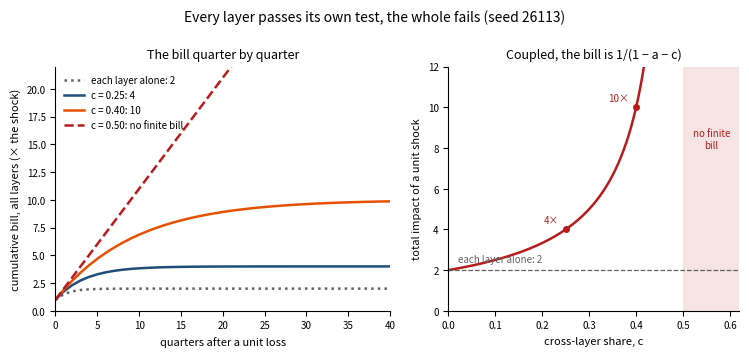
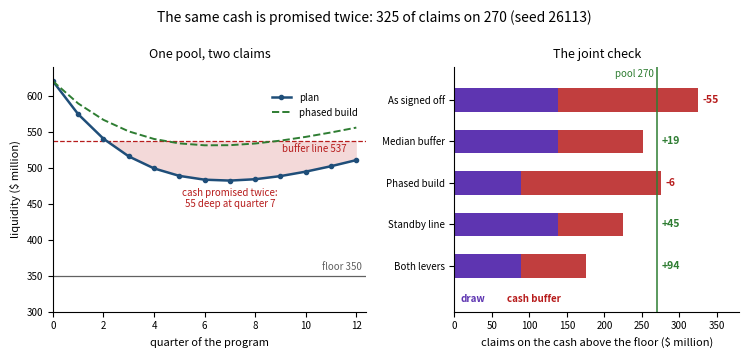
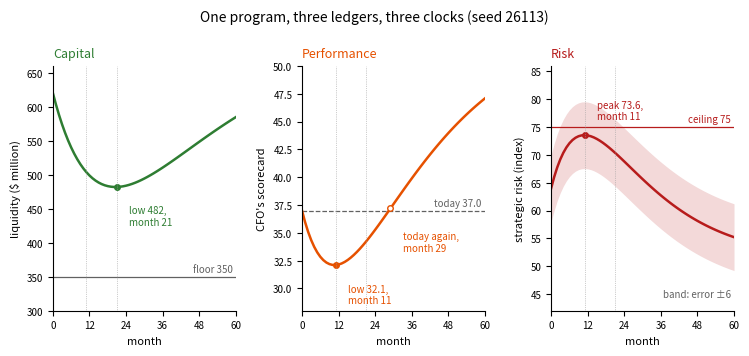
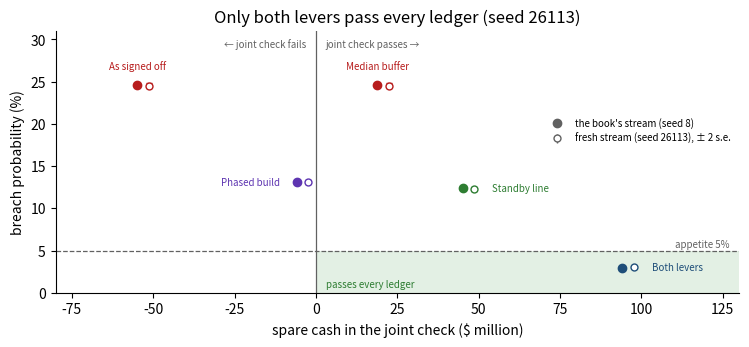

These figures' Python source, in order:
import numpy as np
import matplotlib.pyplot as plt
from scipy import stats
plt.rcParams.update({"figure.dpi": 110, "axes.spines.top": False, "axes.spines.right": False})
SEED = 26113          # the lab's seed: fresh draws only, labelled as such
BOOK_SEED = 8         # the book's stream for Worked Example 8.1's paths (Volume II, Online Appendix 1.B.4)

# The skeleton: Meridian's state architecture (Chapter 9, Worked Example 9.1; Tables 9.1 and 9.3)
COMPONENTS = ["MKT", "GOV", "MAT", "IND", "DIG", "ENG", "TRS"]
NAMES = {"MKT": "the market", "GOV": "governance", "MAT": "Advanced Materials", "IND": "Industrial Systems",
         "DIG": "Digital", "ENG": "engineering", "TRS": "treasury"}
ARROWS = [("MKT", "IND", "demand"), ("MKT", "DIG", "demand"), ("MKT", "MAT", "demand"),
          ("IND", "TRS", "cash"), ("DIG", "TRS", "cash"), ("MAT", "TRS", "cash"),
          ("TRS", "IND", "funding"), ("TRS", "DIG", "funding"),
          ("ENG", "IND", "capability"), ("IND", "ENG", "capability"),
          ("ENG", "DIG", "capability"), ("DIG", "ENG", "capability"),
          ("GOV", "TRS", "policy"), ("GOV", "DIG", "policy")]
CONSTRAINTS = {"covenant: net leverage at most 4.5x": ["TRS"], "liquidity floor of $350 million": ["TRS"],
               "plant capacity": ["IND"], "strategic-risk ceiling of 75": ["IND", "DIG", "MAT"],
               "capability of at least 55 for the digital build": ["ENG", "DIG"]}
# Table 5.2: one measurement contract per indicator
CONTRACTS = {"liquidity": "treasury systems, +/-1%", "net leverage": "audited accounts, +/-2%",
             "workforce capability": "skills survey, +/-5 points", "technology platform": "architecture audit, +/-4 points",
             "operational efficiency": "cost benchmarking, +/-3 points", "strategic risk": "risk committee, +/-6 points"}
FORMS = ["financial", "human", "intellectual", "technological", "organizational", "relational",
         "strategic", "governance", "innovation", "informational"]                      # Table 10.1
DIMENSIONS = ["financial", "operational", "strategic", "human", "technological", "innovation",
              "governance", "environmental", "resilience", "sustainability"]            # Table 11.2

CAPABILITY, CAPABILITY_FLOOR = 58.0, 55.0            # workforce capability today (Table 3.1); the build's floor

def reach(sources):
    # earliest quarter at which a change at the sources can reach each component (None: never)
    dist, frontier, k = {s: 0 for s in sources}, list(sources), 0
    while frontier:
        k, nxt = k + 1, []
        for u in frontier:
            for a, b, _ in ARROWS:
                if a == u and b not in dist:
                    dist[b] = k
                    nxt.append(b)
        frontier = nxt
    return {c: dist.get(c) for c in COMPONENTS}

# The digital program (Chapter 1's model, Online Appendix 1.B.4; Chapter 8's plan), $ million
LIQ0, FLOOR, PER_POINT, APPETITE = 620.0, 350.0, 6.2, 0.05
POOL = LIQ0 - FLOOR                                          # cash above the floor

def relax(x0, target, k, t):
    return target + (x0 - target) * np.exp(-k * t)

def trough(depth, tau, t):
    return depth * (t / tau) * np.exp(1 - t / tau)

def digital(t, depth=28.0):
    # the four moving readings: liquidity index, technology platform, efficiency, strategic risk (t in years)
    return {"L": relax(100.0, 112.0, 0.35, t) - trough(depth, 2.0, t), "T": relax(41.0, 78.0, 0.55, t),
            "E": relax(71.0, 77.0, 0.50, t) - trough(9.0, 1.5, t), "R": relax(64.0, 51.0, 0.40, t) + trough(14.0, 1.2, t)}

def score(r):
    return (r["L"] + r["T"] + r["E"] - r["R"]) / 4             # the CFO's scorecard (Worked Example 1.1; Chapter 11)

def plan(depth=28.0):
    return PER_POINT * digital(np.arange(13) / 4, depth)["L"]   # Chapter 8's plan, quarters 0-12

# The uncertainty (Chapter 8, Worked Example 8.1; Chapter 12's closures) and the levers
A_E, SD_W = 0.6, 50.0                                      # execution deviation: share carried, surprise sd
LAM, J_MEAN, J_SD = 0.10, 120.0, 50.0                      # closures a year; size mean and sd
SHAPE, SCALE = (J_MEAN / J_SD) ** 2, J_SD ** 2 / J_MEAN    # gamma sizes with that mean and sd
LINE, DEPTH, DEPTH_PHASED = 100.0, 28.0, 20.0              # the standby line per closure; the draw's depth

def simulate(line=0.0, depth=DEPTH, n=100_000, seed=BOOK_SEED):
    # Liquidity paths [n, 13] in the book engine's order (we_8.py): each quarter the n surprises, the n closure
    # counts, then the sizes of that quarter's closures in path order; seed 8 gives the book's paths exactly.
    rng = np.random.default_rng(seed)
    pl, E, J = plan(depth), np.zeros(n), np.zeros(n)
    L = np.empty((n, 13)); L[:, 0] = pl[0]
    for k in range(12):
        w = SD_W * rng.standard_normal(n)
        cnt = rng.poisson(LAM / 4, n)
        sizes = rng.gamma(SHAPE, SCALE, cnt.sum())
        lost = np.bincount(np.repeat(np.arange(n), cnt), np.maximum(sizes - line, 0.0), minlength=n)
        E, J = A_E * E + w, J - lost
        L[:, k + 1] = pl[k + 1] + E + J
    return L

print(f"skeleton: {len(COMPONENTS)} components, {len(ARROWS)} arrows, {len(CONSTRAINTS)} constraints")
print(f"liquidity today ${LIQ0:.0f} million, floor ${FLOOR:.0f} million: ${POOL:.0f} million above it")
print(f"closure sizes: gamma, shape {SHAPE:.2f} and scale {SCALE:.2f} (mean {SHAPE * SCALE:.0f}, sd {np.sqrt(SHAPE) * SCALE:.0f})")
print(f"the CFO's scorecard today: ({100:.0f} + {41:.0f} + {71:.0f} - {64:.0f})/4 = {score(digital(0.0)):.1f}")

DRAW = LIQ0 - plan().min()                                     # the program's deepest draw (quarter 7)
BUFFER = stats.gamma.ppf(0.90, SHAPE, scale=SCALE)             # the 90th-percentile closure (Chapter 12)
LAYERS = {
    "transformation": {"refs": {"digital build: write set": ["DIG", "ENG"], "program draw D": ["DIG"]},
                       "claims": {"program draw D": DRAW}},
    "capital": {"refs": {"liquidity": ["TRS"], "net leverage": ["TRS"], "workforce capability": ["ENG"],
                         "cash above the floor A": ["TRS"]},
                "reads": {k: CONTRACTS[k] for k in ("liquidity", "net leverage", "workforce capability")},
                "stocks": {"cash above the floor A": POOL}, "forms": FORMS},
    "performance": {"refs": {"P_F": ["TRS"], "P_O": ["IND", "MAT"], "P_S": ["IND", "DIG", "MAT"], "P_T": ["DIG"],
                             "P_I": ["DIG", "ENG"], "P_R": ["TRS"]},                       # Table 11.4
                    "reads": {k: CONTRACTS[k] for k in ("liquidity", "technology platform", "operational efficiency",
                                                        "strategic risk")},             # the CFO's scorecard
                    "dimensions": DIMENSIONS},
    "risk": {"refs": {"R_F": ["TRS"], "R_O": ["IND", "MAT"], "R_S": ["MKT", "GOV"], "R_T": ["DIG", "ENG"],
                      "R_G": ["GOV"], "R_L": ["GOV", "TRS"], "R_E": ["IND", "MAT"],          # Table 12.2
                      "strategic-risk ceiling": ["IND", "DIG", "MAT"], "closure buffer B": ["TRS"]},
             "reads": {k: CONTRACTS[k] for k in ("liquidity", "strategic risk")},
             "buffers": {"closure buffer B": ("cash above the floor A", BUFFER)}},
}

def compatibility(U):
    # (C1)-(C5) on the layers attached so far (Definition 13.4)
    L = U["layers"].values()
    c1 = all(c in U["components"] for d in L for refs in d["refs"].values() for c in refs)
    contracts = {}
    for d in L:
        for ind, con in d.get("reads", {}).items():
            contracts.setdefault(ind, set()).add(con)
    c2 = all(len(v) == 1 for v in contracts.values())
    stocks = {s for d in L for s in d.get("stocks", {})}
    buffers = [b for d in L for b in d.get("buffers", {}).values()]
    c3 = all(fund in stocks for fund, _ in buffers)
    claims = sum(v for d in L for v in d.get("claims", {}).values()) + sum(b for fund, b in buffers if fund in stocks)
    c4 = claims <= POOL                # Table 13.3: for Meridian, (C4) is the joint check of the claims on treasury cash
    has_build = any("digital build: write set" in d["refs"] for d in L)
    c5 = (c4 and CAPABILITY >= CAPABILITY_FLOOR) if has_build else None    # the build's domain against the joint region
    return {"C1": c1, "C2": c2, "C3": c3, "C4": c4, "C5": c5, "claims": claims}

def assemble(order):
    U = {"components": tuple(COMPONENTS), "arrows": tuple(ARROWS), "layers": {}}
    print("attach in the order " + ", ".join(order) + ":")
    for name in order:
        U["layers"][name] = LAYERS[name]                       # integration adjoins a declaration (Definition 13.3)
        c = compatibility(U)
        flags = "  ".join(f"{k} {'pass' if c[k] else 'FAIL'}" for k in ("C1", "C2", "C3", "C4"))
        c5 = "no operator attached yet" if c["C5"] is None else f"the build's domain {'nonempty' if c['C5'] else 'empty'}"
        print(f"  + {name:15s} {flags}   claims on treasury cash {c['claims']:6.1f} of {POOL:.0f}   C5: {c5}")
    return U, c

U1, last1 = assemble(["transformation", "capital", "performance", "risk"])
U2, last2 = assemble(["capital", "risk", "performance", "transformation"])
print("the two orders give the same unified architecture:", U1 == U2, "  and the same checks:", last1 == last2)
print("each layer returned unchanged on restriction:", all(U1["layers"][k] is LAYERS[k] for k in LAYERS))
print(f"(C4) fails by {last1['claims'] - POOL:.1f}: the joint check of Worked Example 13.1 (Panel 5)")

shared = {}
for name, d in LAYERS.items():
    for ind, con in d.get("reads", {}).items():
        shared.setdefault(ind, []).append(name)
for ind, who in shared.items():
    if len(who) > 1:
        print(f"(C2) {ind} is read by {', '.join(who)}: one contract, {CONTRACTS[ind]}")

R = np.array([[1 if (a, b) in {(x, y) for x, y, _ in ARROWS} else 0 for b in COMPONENTS] for a in COMPONENTS])
closure = np.linalg.matrix_power(R + np.eye(7, dtype=int), 6) > 0             # who reaches whom
core = [c for i, c in enumerate(COMPONENTS) if any(closure[i, j] and closure[j, i] for j in range(7) if j != i)]
RENT = 0.025 * 58 * 4.0 * 4                                                     # Chapter 10: delta x 58 at $4m a point
print("\nTable 13.1, Meridian's instance:")
print(f"  state           {len(COMPONENTS)} components; a feedback core of {len(core)}: {', '.join(core)}")
print(f"  transformation  the digital build writes to Digital and engineering; deepest draw ${DRAW:.1f} million")
print(f"  capital         {len(FORMS)} forms; a capability rent of 0.025 x 58 = 1.45 points a quarter at $4 million: ${RENT:.1f} million a year")
print(f"  performance     {len(DIMENSIONS)} dimensions; the CFO's scorecard reads liquidity, technology, efficiency and strategic risk")
print(f"  risk            ${POOL:.0f} million of armor above the floor; the closure buffer, ${BUFFER:.1f} million, is treasury cash")

def var_es(values, probs, alpha=0.95):
    # value at risk and expected shortfall of a discrete loss law (Chapter 12)
    o = np.argsort(values); v, p = np.asarray(values, float)[o], np.asarray(probs, float)[o]
    q = v[np.searchsorted(np.cumsum(p), alpha - 1e-15)]
    return q, (p[v > q] @ v[v > q] + q * (p[v <= q].sum() - alpha)) / (1 - alpha)
one, pair = var_es([0, 100], [0.96, 0.04]), var_es([0, 100, 200], [0.96 ** 2, 2 * 0.04 * 0.96, 0.04 ** 2])
print("\nnon-redundancy (Theorem 13.1(iv)): two loans that each lose 100 with probability 0.04, consolidated")
print(f"  risk layer declaring VaR at 95%: {one[0]:.0f} + {one[0]:.0f} apart, {pair[0]:.0f} together -> consolidating raises measured risk")
print(f"  risk layer declaring ES at 95%:  {one[1]:.0f} + {one[1]:.0f} apart, {pair[1]:.1f} together -> it lowers it")

LAYERS3 = ["capital", "performance", "risk"]

def cycle_matrix(c, a=0.5):
    # capital -> performance -> risk -> capital; rows receive, columns send (Online Appendix 13.B.1)
    return np.array([[a, 0.0, c], [c, a, 0.0], [0.0, c, a]])

def rho(M):
    return float(max(abs(np.linalg.eigvals(M))))

def total_impact(M, seed=0):
    # sum over layers and periods of a unit loss seeded in one layer, exact transmission: 1'(I - M)^-1 e
    if rho(M) >= 1 - 1e-12:
        return np.inf                                  # no finite bill
    return float(np.linalg.solve(np.eye(len(M)) - M, np.eye(len(M))[:, seed]).sum())

def spectral_report(M, label):
    w, V = np.linalg.eig(M); v = np.abs(V[:, np.argmax(w.real)].real)
    w2, U = np.linalg.eig(M.T); u = np.abs(U[:, np.argmax(w2.real)].real)
    r = rho(M); share = np.outer(u, v) * M / (u @ v)          # share[i, j] * r: block (i, j)'s part of rho(M)
    diag, cross = float(np.trace(share)), float(share.sum() - np.trace(share))
    radii = ", ".join(f"{M[i, i]:.2f}" for i in range(len(M)))
    bill = total_impact(M)
    print(f"{label:34s} layer radii {radii}   rho(M) {r:.2f} = diagonal blocks {diag:.2f} + cross-layer blocks {cross:.2f}"
          f"   total impact {'%.1f' % bill if np.isfinite(bill) else 'unbounded'}")
    return r, diag, cross

print("each layer alone: radius 0.5, total impact 1/(1 - 0.5) =", 1 / (1 - 0.5))
GRID = (0.0, 0.25, 0.40, 0.45, 0.50)
REPORT = {c: spectral_report(cycle_matrix(c), f"Figure 13.2, c = {c:.2f}") for c in GRID}
BILL = {c: total_impact(cycle_matrix(c)) for c in GRID}
spectral_report(cycle_matrix(1.0, a=0.05), "every layer at 0.05, c = 1")
print("column sums at c = 0.25:", cycle_matrix(0.25).sum(axis=0), "-> rho(M) = a + c exactly (Online Appendix 13.B.1)")

Q = 40
fig, (ax, bx) = plt.subplots(1, 2, figsize=(7.6, 3.6), gridspec_kw={"width_ratios": [1.15, 1]})
for c, col, ls in ((0.0, "#616161", ":"), (0.25, "#1F4E79", "-"), (0.40, "#E65100", "-"), (0.50, "#B71C1C", "--")):
    M, loss, cum = cycle_matrix(c), np.array([1.0, 0.0, 0.0]), [1.0]
    for _ in range(Q):
        loss = M @ loss; cum.append(cum[-1] + loss.sum())
    lab = "each layer alone: 2" if c == 0 else (f"c = {c:.2f}: " + ("no finite bill" if c >= 0.5 else f"{BILL[c]:.0f}"))
    ax.plot(range(Q + 1), cum, color=col, lw=1.8, ls=ls, label=lab)
ax.set(xlabel="quarters after a unit loss", ylabel="cumulative bill, all layers (× the shock)", xlim=(0, Q), ylim=(0, 22),
       title="The bill quarter by quarter")
ax.legend(frameon=False, fontsize=7, loc="upper left")
cs = np.linspace(0, 0.4985, 400)
bx.axvspan(0.5, 0.62, color="#F6E3E3", lw=0)
bx.plot(cs, [1 / (1 - 0.5 - c) for c in cs], color="#B71C1C", lw=1.8)
bx.axhline(2, color="#616161", lw=0.9, ls="--")
bx.text(0.02, 2.4, "each layer alone: 2", fontsize=7, color="#616161")
for c in (0.25, 0.40):
    bx.plot([c], [BILL[c]], "o", color="#B71C1C", ms=4)
    bx.text(c - 0.015, BILL[c] + 0.3, f"{BILL[c]:.0f}×", fontsize=7, color="#B71C1C", ha="right")
bx.text(0.56, 8, "no finite\nbill", fontsize=7, color="#B71C1C", ha="center")
bx.set(xlabel="cross-layer share, c", ylabel="total impact of a unit shock", xlim=(0, 0.62), ylim=(0, 12),
       title="Coupled, the bill is 1/(1 − a − c)")
for z in (ax, bx):
    z.tick_params(labelsize=7); z.xaxis.label.set_size(8); z.yaxis.label.set_size(8); z.title.set_size(9)
fig.suptitle("Every layer passes its own test, the whole fails (seed 26113)", fontsize=10)
plt.tight_layout(); plt.show()

WRITE = ["DIG", "ENG"]                                     # the digital program's write set
PROGRAM, SHOCK = reach(WRITE), reach(["MKT"])
fmt = lambda d: "never" if d is None else str(d)
print("first quarter in which a change can reach each component")
print(f"  {'component':26s} {'digital program':>16s} {'demand shock':>13s}")
for c in COMPONENTS:
    print(f"  {NAMES[c] + ' (' + c + ')':26s} {fmt(PROGRAM[c]):>16s} {fmt(SHOCK[c]):>13s}")
for name, dist in (("digital program", PROGRAM), ("demand shock", SHOCK)):
    waves = {}
    for c, d in dist.items():
        waves.setdefault(d, []).append(c)
    print(f"the {name}'s wavefront: " + "; ".join(f"quarter {d}: {', '.join(waves[d])}" for d in sorted(k for k in waves if k is not None))
          + (f"; never: {', '.join(waves[None])}" if None in waves else ""))

READOUTS = [("capital", "liquidity (financial capital)", ["TRS"]), ("capital", "net leverage (financial capital)", ["TRS"]),
            ("capital", "workforce capability (human capital)", ["ENG"]),
            ("performance", "P_F financial", ["TRS"]), ("performance", "P_O operational", ["IND", "MAT"]),
            ("performance", "P_S strategic", ["IND", "DIG", "MAT"]), ("performance", "P_T technological", ["DIG"]),
            ("performance", "P_I innovation", ["DIG", "ENG"]), ("performance", "P_R resilience", ["TRS"]),
            ("risk", "R_F financial: floor, covenant", ["TRS"]), ("risk", "R_O operational", ["IND", "MAT"]),
            ("risk", "R_S strategic", ["MKT", "GOV"]), ("risk", "R_T technological", ["DIG", "ENG"]),
            ("risk", "R_G governance", ["GOV"]), ("risk", "R_L legal and regulatory", ["GOV", "TRS"]),
            ("risk", "R_E environmental", ["IND", "MAT"]), ("risk", "strategic-risk ceiling", ["IND", "DIG", "MAT"])]

def clock(support, dist):
    hit = [dist[c] for c in support if dist[c] is not None]
    return min(hit) if hit else None

print("\nthe ledger clocks: first quarter in which each readout can respond")
print(f"  {'ledger':12s} {'readout':36s} {'support':14s} {'program':>8s} {'shock':>6s}")
CLOCKS = []
for ledger, name, support in READOUTS:
    p, s = clock(support, PROGRAM), clock(support, SHOCK)
    CLOCKS.append((ledger, name, support, p, s))
    print(f"  {ledger:12s} {name:36s} {'+'.join(support):14s} {fmt(p):>8s} {fmt(s):>6s}")
never = [c for c in COMPONENTS if PROGRAM[c] is None]
print(f"\nthe program never reaches {', '.join(NAMES[c] for c in never)}: {len(never)} of {len(COMPONENTS)} components;")
print(f"Industrial Systems is {reach(['DIG'])['IND']} quarters from Digital alone (Table 11.4's floor for P_T -> P_O), "
      f"{PROGRAM['IND']} from the program, which also writes to engineering")
for seed, j in (("the digital program", 3), ("the demand shock", 4)):
    first = {lg: min(r[j] for r in CLOCKS if r[0] == lg and r[j] is not None) for lg in ("capital", "performance", "risk")}
    print(f"first quarter in which each ledger can respond to {seed}: " + ", ".join(f"{lg} {q}" for lg, q in first.items()))
print("every ledger with a readout on the write set responds at once (Proposition 13.2); each readout on its own clock")

PLAN, PHASED = plan(DEPTH), plan(DEPTH_PHASED)
K7 = int(PLAN.argmin())
MEDIAN = stats.gamma.ppf(0.50, SHAPE, scale=SCALE)
print("quarter      " + "".join(f"{k:6d}" for k in range(13)))
print("plan         " + "".join(f"{v:6.0f}" for v in PLAN))
print("phased build " + "".join(f"{v:6.0f}" for v in PHASED))
print(f"\nthe program's deepest draw: {LIQ0:.0f} - {PLAN.min():.1f} = {DRAW:.1f} at quarter {K7}")
print(f"closures (gamma, mean 120, sd 50): median {MEDIAN:.1f}, 90th percentile {BUFFER:.1f}")
print(f"funding sign-off   (CFO and transformation office): draw   {DRAW:6.1f} <= {POOL:.0f}: {DRAW <= POOL}, {POOL - DRAW:.1f} to spare")
print(f"buffer sign-off    (CFO and CRO):                   buffer {BUFFER:6.1f} <= {POOL:.0f}: {BUFFER <= POOL}, {POOL - BUFFER:.1f} to spare")
print(f"schedule sign-off  (transformation office and CRO): the unphased plan, because the buffer is held: no constraint between the two alone")

NODES = {"D": ("transformation", "DIG", DRAW), "B": ("risk", "TRS", BUFFER), "A": ("capital", "TRS", POOL)}
SCOPE = ["D", "B", "A"]                                         # the one constraint D + B <= A
EDGES = {(SCOPE[i], SCOPE[j]) for i in range(3) for j in range(i + 1, 3)}
print(f"constraint graph: nodes {SCOPE}, edges {sorted(EDGES)}; independent cycles {len(EDGES) - len(SCOPE) + 1}: a triangle")
D, B, A = DRAW, BUFFER, POOL
print("bilateral sign-offs, each a projection of D + B <= A:")
print(f"  funding  (D, A): {D:.1f} <= {A:.0f}   {'pass' if D <= A else 'fail'}")
print(f"  buffer   (B, A): {B:.1f} <= {A:.0f}   {'pass' if B <= A else 'fail'}")
print(f"  schedule (D, B): no constraint on the pair alone   pass")
JOINT = A - (D + B)
print(f"joint check: {D:.1f} + {B:.1f} = {D + B:.1f} against {A:.0f}: {'feasible' if JOINT >= 0 else 'infeasible'} by {abs(JOINT):.1f}")

BUFFER_LINE = FLOOR + BUFFER
inside = [k for k in range(13) if PLAN[k] < BUFFER_LINE]
inside_ph = [k for k in range(13) if PHASED[k] < BUFFER_LINE]
print(f"\nbuffer line: {FLOOR:.0f} + {BUFFER:.1f} = {BUFFER_LINE:.1f}")
print(f"the plan runs inside it in quarters {inside[0]}-{inside[-1]} ({len(inside)} quarters), deepest "
      f"{BUFFER_LINE - PLAN.min():.1f} at quarter {K7}")
print(f"the phased build runs inside it in quarters {inside_ph[0]}-{inside_ph[-1]}, by at most {BUFFER_LINE - PHASED.min():.1f}")

ancestors = lambda v: [c for c in COMPONENTS if reach([c])[v] is not None]
for v, books in (("TRS", "treasury's books"), ("MAT", "Materials' books")):
    anc = ancestors(v)
    cleared = [c for c in COMPONENTS if c not in anc]
    print(f"a tripwire on {books}: suspects {', '.join(anc)}; cleared: {', '.join(cleared) if cleared else 'none'}")

ROWS = [("As signed off", DRAW, BUFFER), ("Buffer at the median closure", DRAW, MEDIAN),
        ("Phased build", LIQ0 - PHASED.min(), BUFFER), ("Standby line", DRAW, max(BUFFER - LINE, 0.0)),
        ("Both levers", LIQ0 - PHASED.min(), max(BUFFER - LINE, 0.0))]
fig, (ax, bx) = plt.subplots(1, 2, figsize=(7.6, 3.6), gridspec_kw={"width_ratios": [1.1, 1]})
q = np.arange(13)
ax.fill_between(q, PLAN, BUFFER_LINE, where=PLAN < BUFFER_LINE, interpolate=True, color="#F3D9D9", lw=0)
ax.axhline(FLOOR, color="#616161", lw=0.9)
ax.axhline(BUFFER_LINE, color="#B71C1C", lw=0.9, ls="--")
ax.plot(q, PLAN, color="#1F4E79", lw=1.8, marker="o", ms=3, label="plan")
ax.plot(q, PHASED, color="#2E7D32", lw=1.4, ls="--", label="phased build")
ax.text(12.2, FLOOR + 5, "floor 350", fontsize=7, color="#616161", ha="right", va="bottom")
ax.text(11.6, BUFFER_LINE - 4, f"buffer line {BUFFER_LINE:.0f}", fontsize=7, color="#B71C1C", ha="right", va="top")
ax.text(7, 445, f"cash promised twice:\n{BUFFER_LINE - PLAN.min():.0f} deep at quarter {K7}", fontsize=7, color="#B71C1C", ha="center")
ax.set(xlabel="quarter of the program", ylabel="liquidity ($ million)", xlim=(0, 12.4), ylim=(300, 640), xticks=range(0, 13, 2),
       title="One pool, two claims")
ax.legend(frameon=False, fontsize=7, loc="upper right", bbox_to_anchor=(1.0, 0.93))
y = np.arange(len(ROWS))[::-1]
for yy, (name, d, b) in zip(y, ROWS):
    bx.barh(yy, d, height=0.56, color="#5E35B1", lw=0)
    bx.barh(yy, b, left=d, height=0.56, color="#B71C1C", alpha=0.85, lw=0)
    spare = POOL - d - b
    bx.text(max(d + b, POOL) + 6, yy, f"{spare:+.0f}", fontsize=7.5, va="center", fontweight="bold",
            color="#B71C1C" if spare < 0 else "#2E7D32")
bx.axvline(POOL, color="#2E7D32", lw=1.1)
bx.text(POOL - 4, len(ROWS) - 0.45, "pool 270", fontsize=7, color="#2E7D32", ha="right")
bx.text(8, -0.8, "draw", fontsize=7, color="#5E35B1", fontweight="bold", va="center")
bx.text(70, -0.8, "cash buffer", fontsize=7, color="#B71C1C", fontweight="bold", va="center")
bx.set_yticks(y); bx.set_yticklabels(["As signed off", "Median buffer", "Phased build", "Standby line", "Both levers"])
bx.set(xlabel="claims on the cash above the floor ($ million)", xlim=(0, 380), ylim=(-1.1, len(ROWS) - 0.2), title="The joint check")
for z in (ax, bx):
    z.tick_params(labelsize=7); z.xaxis.label.set_size(8); z.yaxis.label.set_size(8); z.title.set_size(9)
fig.suptitle("The same cash is promised twice: 325 of claims on 270 (seed 26113)", fontsize=10)
plt.tight_layout(); plt.show()

print(f"Table 13.6 ($ million)        {'draw':>6s} {'cash buffer':>12s} {'total claims':>13s} {'spare cash':>11s}")
for name, d, b in ROWS:
    print(f"  {name:28s} {d:6.1f} {b:12.1f} {d + b:13.1f} {POOL - d - b:+11.1f}   {'passes' if d + b <= POOL else 'fails'}")
TABLE = {name: (d, b, d + b, POOL - d - b) for name, d, b in ROWS}
print(f"the phased build's deepest draw: {LIQ0:.0f} - {PHASED.min():.1f} = {LIQ0 - PHASED.min():.1f} (quarter {int(PHASED.argmin())})")
print(f"the standby line covers {LINE:.0f} of a closure: cash buffer {BUFFER:.1f} - {LINE:.0f} = {BUFFER - LINE:.1f}; "
      f"cash and line together still cover the 90th percentile")

rng = np.random.default_rng(SEED)                       # fresh draws, the lab's seed
sizes = rng.gamma(SHAPE, SCALE, 1_000_000)
print(f"\none million fresh closures (seed {SEED}): median {np.median(sizes):.1f} (exact {MEDIAN:.1f}), "
      f"90th percentile {np.percentile(sizes, 90):.1f} (exact {BUFFER:.1f})")
print(f"  share exceeding the median buffer {100 * (sizes > MEDIAN).mean():.1f}%: half of all closures; exceeding the "
      f"90th-percentile cover {100 * (sizes > BUFFER).mean():.1f}%")

MONTHS = np.arange(61)
LED = digital(MONTHS / 12)
LIQ_M, SCORE_M, RISK_M = PER_POINT * LED["L"], score(LED), LED["R"]
TODAY = SCORE_M[0]
i_liq, i_sc, i_rk = int(LIQ_M.argmin()), int(SCORE_M.argmin()), int(RISK_M.argmax())
i_back = next(m for m in range(i_sc, 61) if SCORE_M[m] >= TODAY)
print(f"capital:     liquidity low ${LIQ_M[i_liq]:.1f} million in month {i_liq}")
print(f"performance: the scorecard falls from {TODAY:.1f} to {SCORE_M[i_sc]:.2f} in month {i_sc} and regains today's level "
      f"in month {i_back} ({SCORE_M[i_back]:.2f}; {SCORE_M[i_back - 1]:.2f} in month {i_back - 1})")
print(f"risk:        strategic risk peaks at {RISK_M[i_rk]:.2f} in month {i_rk}, {75 - RISK_M[i_rk]:.1f} under the ceiling of 75 "
      f"(measured +/-6)")
m = 11
print(f"\nthe three reviews at month {m}, each in its own ledger:")
print(f"  performance: scorecard {SCORE_M[m]:.1f} against today's {TODAY:.1f} -> a failing program")
print(f"  capital:     liquidity ${LIQ_M[m]:.0f} million, falling ({LIQ_M[m] - LIQ_M[m - 1]:+.1f} a month), "
      f"${LIQ_M[m] - FLOOR:.0f} million above the floor -> an ample cushion")
print(f"  risk:        strategic risk {RISK_M[m]:.1f}, the ceiling {75 - RISK_M[m]:.1f} points away -> inside the +/-6 error")

fig, axes = plt.subplots(1, 3, figsize=(7.6, 3.6))
specs = [(LIQ_M, "Capital", "#2E7D32", "liquidity ($ million)", FLOOR, "floor 350", (300, 660), i_liq, "low"),
         (SCORE_M, "Performance", "#E65100", "CFO's scorecard", TODAY, "today 37.0", (28, 50), i_sc, "low"),
         (RISK_M, "Risk", "#B71C1C", "strategic risk (index)", 75.0, "ceiling 75", (42, 86), i_rk, "peak")]
for ax, (y, name, col, ylab, ref, reflab, ylim, i, word) in zip(axes, specs):
    if name == "Risk":
        ax.fill_between(MONTHS, y - 6, y + 6, color="#F3D9D9", lw=0)
    ax.axhline(ref, color="#616161" if name != "Risk" else "#B71C1C", lw=0.9, ls="--" if name == "Performance" else "-")
    ax.plot(MONTHS, y, color=col, lw=1.8)
    ax.plot([i], [y[i]], "o", color=col, ms=4)
    val = f"{y[i]:.0f}" if name == "Capital" else f"{y[i]:.1f}"
    ax.annotate(f"{word} {val},\nmonth {i}", (i, y[i]), xytext=(i + 4, y[i] + (-0.12 if word == "low" else 0.10) * (ylim[1] - ylim[0])),
                fontsize=7, color=col, va="center")
    ax.text(59, ref + 0.012 * (ylim[1] - ylim[0]), reflab, fontsize=7, color="#616161" if name != "Risk" else "#B71C1C",
            ha="right", va="bottom")
    if name == "Risk":
        ax.text(59, 44, "band: error ±6", fontsize=7, color="#616161", ha="right", va="bottom")
    for mm in (11, 21):
        ax.axvline(mm, color="#9E9E9E", lw=0.5, ls=":")
    ax.set(xlim=(0, 60), ylim=ylim, xticks=range(0, 61, 12), xlabel="month")
    ax.set_ylabel(ylab, fontsize=8); ax.set_title(name, fontsize=9, color=col, loc="left")
    ax.tick_params(labelsize=7); ax.xaxis.label.set_size(8)
axes[1].plot([i_back], [SCORE_M[i_back]], "o", color="#E65100", mfc="white", ms=4)
axes[1].annotate(f"today again,\nmonth {i_back}", (i_back, SCORE_M[i_back]), xytext=(i_back + 4, SCORE_M[i_back] - 3),
                 fontsize=7, color="#E65100", va="center")
fig.suptitle("One program, three ledgers, three clocks (seed 26113)", fontsize=10)
plt.tight_layout(); plt.show()

CONFIGS = {"As signed off": {}, "Buffer at the median closure": {}, "Phased build": {"depth": DEPTH_PHASED},
           "Standby line": {"line": LINE}, "Both levers": {"line": LINE, "depth": DEPTH_PHASED}}
LEDGER = {"As signed off": "-", "Buffer at the median closure": "risk", "Phased build": "transformation",
          "Standby line": "capital", "Both levers": "transformation + capital"}     # Step 4: where each repair lives

def odds(L):
    lows = L[:, 1:].min(axis=1)
    p = float((lows < FLOOR).mean())
    return p, np.sqrt(p * (1 - p) / len(lows)), lows

BOOK, FRESH, _runs = {}, {}, {}
for name, kw in CONFIGS.items():                         # a buffer declaration does not change the cash: same paths
    key = tuple(sorted(kw.items()))
    if key not in _runs:
        _runs[key] = (odds(simulate(**kw)), odds(simulate(seed=SEED, **kw)))   # the book's paths (seed 8); a fresh stream
    BOOK[name], FRESH[name] = _runs[key]
LOWS = BOOK["As signed off"][2]
print(f"{'declaration':30s} {'ledger of the repair':24s} {'joint check':>12s} {'breach (seed 8)':>16s} {'risk ledger':>12s} {'every ledger':>13s}")
VERDICT = {}
for name in CONFIGS:
    spare, (p, se, _) = TABLE[name][3], BOOK[name]
    joint_ok, risk_ok = spare >= 0, p <= APPETITE
    VERDICT[name] = joint_ok and risk_ok
    print(f"{name:30s} {LEDGER[name]:24s} {spare:+7.1f} {'pass' if joint_ok else 'fail':>4s} {100 * p:9.1f}% ± {100 * se:.2f}"
          f" {'pass' if risk_ok else 'fail':>9s} {'yes' if VERDICT[name] else 'no':>13s}")
separated = ["Buffer at the median closure", "Phased build", "Standby line"]
print(f"\nseparated choices (one ledger's repair each): {len(separated)}; passing every ledger: {sum(VERDICT[s] for s in separated)}")
print(f"unified choices (the repairs and their combination): passing every ledger: {sum(VERDICT.values())}, "
      f"{', '.join(n for n in CONFIGS if VERDICT[n])}")
print(f"\nthe flaw of averages (Theorem 13.4(iv)): planned low ${PLAN.min():.1f} million; average of the simulated lows "
      f"${LOWS.mean():.1f} million (seed 8), {PLAN.min() - LOWS.mean():.0f} below the plan")
print("\nfresh stream (seed 26113), 100,000 paths each: the same verdicts")
for name in CONFIGS:
    (pb, sb, _), (pf, sf, _) = BOOK[name], FRESH[name]
    print(f"  {name:30s} {100 * pf:5.1f}% ± {100 * sf:.2f}  ({(pf - pb) / sb:+.1f} standard errors from the book's {100 * pb:.1f}%)"
          f"  risk ledger {'pass' if pf <= APPETITE else 'fail'}")

fig, ax = plt.subplots(figsize=(7.6, 3.6))
ax.add_patch(plt.Rectangle((0, 0), 130, 100 * APPETITE, color="#E3F0E4", lw=0, zorder=0))
ax.axvline(0, color="#616161", lw=0.9); ax.axhline(100 * APPETITE, color="#616161", lw=0.9, ls="--")
ax.text(127, 5.4, "appetite 5%", fontsize=7, color="#616161", ha="right")
ax.text(3, 0.7, "passes every ledger", fontsize=7, color="#2E7D32", ha="left")
ax.text(-3, 29, "← joint check fails", fontsize=7, color="#616161", ha="right")
ax.text(3, 29, "joint check passes →", fontsize=7, color="#616161", ha="left")
place = {"As signed off": (0, 1.6, "center"), "Buffer at the median closure": (0, 1.6, "center"),
         "Phased build": (-5, 0, "right"), "Standby line": (9, 0, "left"), "Both levers": (9, 0, "left")}
for name, col in zip(CONFIGS, ("#B71C1C", "#B71C1C", "#5E35B1", "#2E7D32", "#1F4E79")):
    x, (pb, sb, _), (pf, sf, _) = TABLE[name][3], BOOK[name], FRESH[name]
    ax.plot([x], [100 * pb], "o", color=col, ms=6, zorder=3)
    ax.errorbar([x + 3.5], [100 * pf], yerr=[200 * sf], fmt="o", mfc="white", color=col, ms=5, capsize=2, lw=1, zorder=3)
    dx, dy, ha = place[name]
    ax.text(x + dx, 100 * pb + dy, name.replace("Buffer at the median closure", "Median buffer"), fontsize=7, color=col,
            ha=ha, va="center" if dy == 0 else "bottom")
ax.plot([], [], "o", color="#616161", ms=6, label="the book's stream (seed 8)")
ax.errorbar([], [], yerr=[], fmt="o", mfc="white", color="#616161", ms=5, capsize=2, lw=1, label="fresh stream (seed 26113), ± 2 s.e.")
ax.set(xlabel="spare cash in the joint check ($ million)", ylabel="breach probability (%)", xlim=(-80, 130), ylim=(0, 31),
       title="Only both levers pass every ledger (seed 26113)")
ax.legend(frameon=False, fontsize=7, loc="center right", bbox_to_anchor=(1.0, 0.62))
plt.tight_layout(); plt.show()

T = TABLE
checks = [
    ("components in the skeleton (workbook)", len(COMPONENTS), 7, 0),
    ("feedback core: components (workbook)", len(core), 4, 0),
    ("forms of capital (workbook)", len(FORMS), 10, 0),
    ("performance dimensions (workbook)", len(DIMENSIONS), 10, 0),
    ("capability rent, $ million a year (workbook)", RENT, 23, 0.5),
    ("cash above the floor today (workbook)", POOL, 270, 0),
    ("each layer alone: total impact (workbook)", 1 / (1 - 0.5), 2, 1e-9),
    ("total impact, no coupling (workbook)", BILL[0.0], 2, 1e-9),
    ("total impact at c = 0.25 (workbook)", BILL[0.25], 4, 1e-9),
    ("total impact at c = 0.40 (workbook)", BILL[0.40], 10, 1e-9),
    ("rho(M) at c = 0.25, a + c (workbook)", REPORT[0.25][0], 0.75, 1e-9),
    ("rho(M) at c = 0.5: no finite bill (workbook)", REPORT[0.50][0], 1.0, 1e-9),
    ("program: quarters to treasury (workbook)", PROGRAM["TRS"], 1, 0),
    ("program: quarters to Industrial Systems (workbook)", PROGRAM["IND"], 1, 0),
    ("program: components never reached (workbook)", len(never), 3, 0),
    ("demand shock: quarters to the divisions (workbook)", max(SHOCK[c] for c in ("IND", "DIG", "MAT")), 1, 0),
    ("demand shock: quarters to engineering (workbook)", SHOCK["ENG"], 2, 0),
    ("demand shock: quarters to treasury (workbook)", SHOCK["TRS"], 2, 0),
    ("plan liquidity, quarter 1 (workbook)", PLAN[1], 574, 0.5),
    ("plan liquidity, quarter 12 (workbook)", PLAN[12], 510, 0.5),
    ("phased liquidity, quarter 1 (workbook)", PHASED[1], 589, 0.5),
    ("phased liquidity, quarter 12 (workbook)", PHASED[12], 556, 0.5),
    ("deepest draw (workbook)", DRAW, 138, 0.5),
    ("quarter of the deepest draw (workbook)", K7, 7, 0),
    ("funding check: spare (workbook)", POOL - DRAW, 132, 0.5),
    ("closure: 90th percentile (workbook)", BUFFER, 187, 0.5),
    ("buffer check: spare (workbook)", POOL - BUFFER, 83, 0.5),
    ("closure: median (workbook)", MEDIAN, 113, 0.5),
    ("joint check: total claims (workbook)", T["As signed off"][2], 325, 0.5),
    ("joint check: spare (workbook)", T["As signed off"][3], -55, 0.5),
    ("buffer line (workbook)", BUFFER_LINE, 537, 0.5),
    ("plan inside the buffer line: first quarter (workbook)", inside[0], 3, 0),
    ("plan inside the buffer line: last quarter (workbook)", inside[-1], 12, 0),
    ("plan inside the buffer line: deepest (workbook)", BUFFER_LINE - PLAN.min(), 55, 0.5),
    ("phased inside the buffer line: first quarter (workbook)", inside_ph[0], 5, 0),
    ("phased inside the buffer line: last quarter (workbook)", inside_ph[-1], 8, 0),
    ("phased inside the buffer line: deepest (workbook)", BUFFER_LINE - PHASED.min(), 6, 0.5),
    ("median buffer: total claims (workbook)", T["Buffer at the median closure"][2], 251, 0.5),
    ("median buffer: spare (workbook)", T["Buffer at the median closure"][3], 19, 0.5),
    ("phased build: draw (workbook)", T["Phased build"][0], 89, 0.5),
    ("phased build: total claims (workbook)", T["Phased build"][2], 276, 0.5),
    ("phased build: spare (workbook)", T["Phased build"][3], -6, 0.5),
    ("standby line: cash buffer (workbook)", T["Standby line"][1], 87, 0.5),
    ("standby line: total claims (workbook)", T["Standby line"][2], 225, 0.5),
    ("standby line: spare (workbook)", T["Standby line"][3], 45, 0.5),
    ("both levers: total claims (workbook)", T["Both levers"][2], 176, 0.5),
    ("both levers: spare (workbook)", T["Both levers"][3], 94, 0.5),
    ("scorecard today (workbook)", TODAY, 37.0, 0.05),
    ("liquidity low, $ million (workbook)", LIQ_M[i_liq], 482, 0.5),
    ("month of the liquidity low (workbook)", i_liq, 21, 0),
    ("scorecard low (workbook)", SCORE_M[i_sc], 32.1, 0.05),
    ("month of the scorecard low (workbook)", i_sc, 11, 0),
    ("month the scorecard regains 37.0 (workbook)", i_back, 29, 0),
    ("scorecard in that month (workbook)", SCORE_M[i_back], 37.19, 0.005),
    ("strategic-risk peak (workbook)", RISK_M[i_rk], 73.55, 0.005),
    ("month of the risk peak (workbook)", i_rk, 11, 0),
    ("ceiling's distance at the peak (workbook)", 75 - RISK_M[i_rk], 1.4, 0.05),
    ("breach odds, plan as signed off, % (seed 8)", 100 * BOOK["As signed off"][0], 24.6, 0.05),
    ("breach odds, phased build, % (seed 8)", 100 * BOOK["Phased build"][0], 13.1, 0.05),
    ("breach odds, standby line, % (seed 8)", 100 * BOOK["Standby line"][0], 12.4, 0.05),
    ("breach odds, both levers, % (seed 8)", 100 * BOOK["Both levers"][0], 3.0, 0.05),
    ("planned low point, $ million (workbook)", PLAN.min(), 482, 0.5),
    ("average simulated low, $ million (seed 8)", LOWS.mean(), 384, 0.5),
    ("repairs that pass every ledger (workbook)", sum(VERDICT.values()), 1, 0),
]
ok, width = 0, max(len(name) for name, *_ in checks)
for name, got, want, tol in checks:
    status = "PASS" if abs(got - want) <= tol + 1e-9 else "FAIL"; ok += status == "PASS"
    print(f"{name:{width}s} {got:10.4f}   book {want:9.4f}   {status}")
print(f"\n{ok} of {len(checks)} checkpoints PASS")
